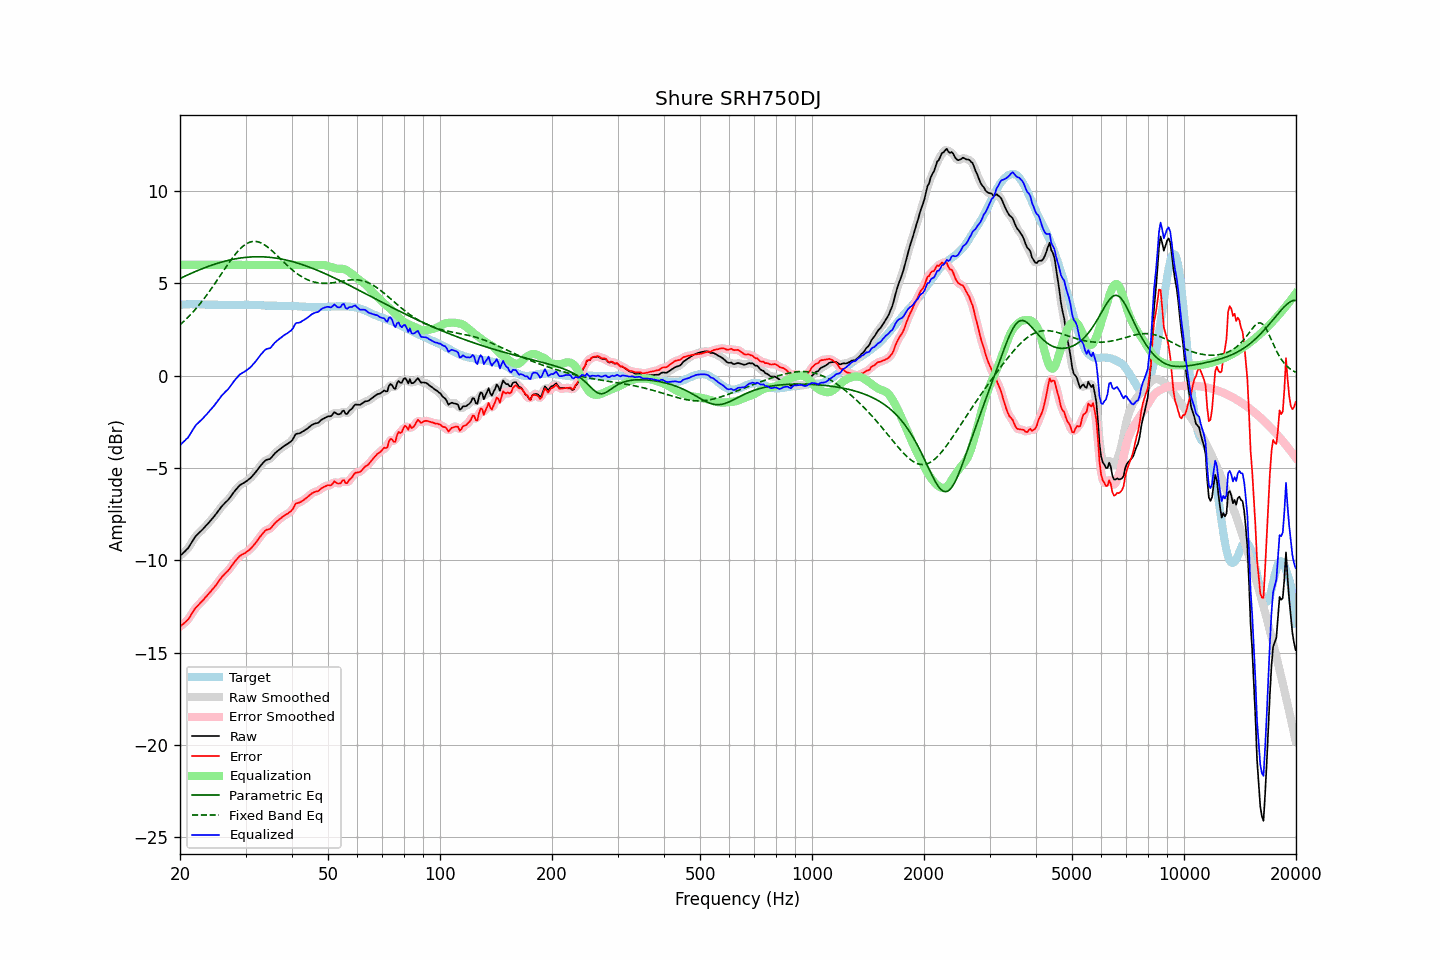

Values plotted in this chart, from the file beside it:
frequency, raw, error, smoothed, error_smoothed, equalization, parametric_eq, fixed_band_eq, equalized_raw, equalized_smoothed, target
20.00, -9.76, -13.59, -9.76, -13.59, 6.00, 5.26, 2.75, -3.76, -3.76, 3.83
20.20, -9.68, -13.52, -9.69, -13.53, 6.00, 5.30, 2.83, -3.68, -3.69, 3.84
20.40, -9.60, -13.45, -9.61, -13.46, 6.00, 5.35, 2.91, -3.60, -3.61, 3.85
20.61, -9.52, -13.37, -9.52, -13.38, 6.00, 5.39, 2.99, -3.52, -3.52, 3.85
20.81, -9.43, -13.29, -9.44, -13.30, 6.00, 5.43, 3.08, -3.43, -3.44, 3.86
21.02, -9.35, -13.21, -9.34, -13.20, 6.00, 5.47, 3.16, -3.35, -3.34, 3.86
21.23, -9.21, -13.08, -9.21, -13.08, 6.00, 5.51, 3.25, -3.21, -3.21, 3.87
21.44, -9.07, -12.94, -9.08, -12.94, 6.00, 5.54, 3.34, -3.07, -3.08, 3.87
21.66, -8.93, -12.80, -8.93, -12.80, 6.00, 5.58, 3.44, -2.93, -2.93, 3.87
21.87, -8.79, -12.66, -8.80, -12.67, 6.00, 5.62, 3.54, -2.79, -2.80, 3.87
22.09, -8.67, -12.55, -8.68, -12.56, 6.00, 5.66, 3.64, -2.67, -2.68, 3.88
22.31, -8.59, -12.47, -8.59, -12.46, 6.00, 5.69, 3.74, -2.59, -2.59, 3.88
22.54, -8.50, -12.37, -8.50, -12.37, 6.00, 5.73, 3.84, -2.50, -2.50, 3.87
22.76, -8.42, -12.28, -8.42, -12.28, 6.00, 5.76, 3.95, -2.42, -2.42, 3.86
22.99, -8.33, -12.19, -8.33, -12.19, 6.00, 5.80, 4.06, -2.33, -2.33, 3.86
23.22, -8.24, -12.10, -8.24, -12.09, 6.00, 5.83, 4.18, -2.24, -2.24, 3.86
23.45, -8.14, -11.99, -8.15, -12.00, 6.00, 5.87, 4.29, -2.14, -2.15, 3.85
23.69, -8.05, -11.90, -8.05, -11.90, 6.00, 5.90, 4.41, -2.05, -2.05, 3.85
23.92, -7.95, -11.80, -7.95, -11.80, 6.00, 5.93, 4.53, -1.95, -1.95, 3.85
24.16, -7.85, -11.70, -7.85, -11.70, 6.00, 5.96, 4.65, -1.85, -1.85, 3.85
24.40, -7.75, -11.60, -7.75, -11.60, 6.00, 5.99, 4.77, -1.75, -1.75, 3.85
24.65, -7.65, -11.50, -7.65, -11.50, 6.00, 6.02, 4.90, -1.65, -1.65, 3.84
24.89, -7.54, -11.38, -7.54, -11.39, 6.00, 6.05, 5.03, -1.54, -1.54, 3.84
25.14, -7.43, -11.27, -7.43, -11.27, 6.00, 6.08, 5.16, -1.43, -1.43, 3.84
25.39, -7.31, -11.14, -7.31, -11.15, 6.00, 6.10, 5.28, -1.31, -1.31, 3.83
25.65, -7.19, -11.03, -7.19, -11.02, 6.00, 6.13, 5.41, -1.19, -1.19, 3.83
25.91, -7.07, -10.91, -7.08, -10.91, 6.00, 6.16, 5.54, -1.07, -1.08, 3.83
26.16, -6.98, -10.81, -6.98, -10.81, 6.00, 6.18, 5.67, -0.98, -0.98, 3.83
26.43, -6.89, -10.72, -6.90, -10.73, 6.00, 6.20, 5.80, -0.89, -0.90, 3.83
26.69, -6.81, -10.64, -6.81, -10.64, 6.00, 6.22, 5.93, -0.81, -0.81, 3.83
26.96, -6.72, -10.55, -6.72, -10.55, 6.00, 6.25, 6.06, -0.72, -0.72, 3.83
27.23, -6.61, -10.44, -6.61, -10.44, 6.00, 6.27, 6.18, -0.61, -0.61, 3.83
27.50, -6.49, -10.32, -6.49, -10.32, 6.00, 6.29, 6.30, -0.49, -0.49, 3.83
27.77, -6.37, -10.20, -6.37, -10.20, 6.00, 6.30, 6.42, -0.37, -0.37, 3.83
28.05, -6.25, -10.08, -6.26, -10.08, 6.00, 6.32, 6.53, -0.25, -0.26, 3.83
28.33, -6.15, -9.98, -6.15, -9.97, 6.00, 6.34, 6.64, -0.15, -0.15, 3.83
28.62, -6.05, -9.88, -6.05, -9.88, 6.00, 6.35, 6.74, -0.05, -0.05, 3.83
28.90, -5.95, -9.79, -5.96, -9.79, 6.00, 6.36, 6.83, 0.05, 0.04, 3.83
29.19, -5.89, -9.73, -5.89, -9.73, 6.00, 6.38, 6.92, 0.11, 0.11, 3.83
29.48, -5.84, -9.67, -5.84, -9.68, 6.00, 6.39, 7.00, 0.16, 0.16, 3.83
29.78, -5.79, -9.63, -5.79, -9.63, 6.00, 6.40, 7.07, 0.21, 0.21, 3.84
30.08, -5.73, -9.57, -5.73, -9.57, 6.00, 6.41, 7.13, 0.27, 0.27, 3.84
30.38, -5.67, -9.51, -5.67, -9.51, 6.00, 6.42, 7.18, 0.33, 0.33, 3.84
30.68, -5.60, -9.44, -5.61, -9.44, 6.00, 6.42, 7.21, 0.40, 0.39, 3.84
30.99, -5.53, -9.37, -5.53, -9.36, 6.00, 6.43, 7.24, 0.47, 0.47, 3.84
31.30, -5.43, -9.27, -5.44, -9.27, 6.00, 6.43, 7.26, 0.57, 0.56, 3.84
31.61, -5.33, -9.17, -5.34, -9.17, 6.00, 6.44, 7.27, 0.67, 0.66, 3.83
31.93, -5.23, -9.07, -5.23, -9.06, 6.00, 6.44, 7.27, 0.77, 0.77, 3.83
32.24, -5.12, -8.94, -5.12, -8.94, 6.00, 6.44, 7.26, 0.88, 0.88, 3.82
32.57, -5.00, -8.82, -5.01, -8.83, 6.00, 6.44, 7.23, 1.00, 0.99, 3.82
32.89, -4.89, -8.71, -4.89, -8.71, 6.00, 6.44, 7.20, 1.11, 1.11, 3.82
33.22, -4.79, -8.60, -4.79, -8.60, 6.00, 6.44, 7.16, 1.21, 1.21, 3.81
33.55, -4.69, -8.50, -4.69, -8.49, 6.00, 6.43, 7.12, 1.31, 1.31, 3.81
33.89, -4.60, -8.40, -4.61, -8.41, 6.00, 6.43, 7.06, 1.40, 1.39, 3.79
34.23, -4.55, -8.35, -4.56, -8.36, 6.00, 6.42, 7.00, 1.45, 1.44, 3.79
34.57, -4.53, -8.32, -4.53, -8.32, 6.00, 6.42, 6.93, 1.47, 1.47, 3.79
34.92, -4.51, -8.30, -4.49, -8.28, 6.00, 6.41, 6.86, 1.49, 1.51, 3.79
35.27, -4.42, -8.21, -4.42, -8.21, 6.00, 6.40, 6.78, 1.58, 1.58, 3.79
35.62, -4.31, -8.10, -4.32, -8.11, 6.00, 6.39, 6.70, 1.69, 1.68, 3.79
35.97, -4.21, -7.99, -4.22, -8.00, 6.00, 6.37, 6.62, 1.79, 1.78, 3.78
... 635 more rows
